Run: headless pygame with SDL's dummy video driver; simulated clock (each Clock.tick advances the game by its frame time, no real sleeping); random seed 0; keys injected as events and as key.get_pressed() state; mouse plan: one left click at the window centre at the start of phase 2, then a move to the lower-right quarter at the start of phase 3.
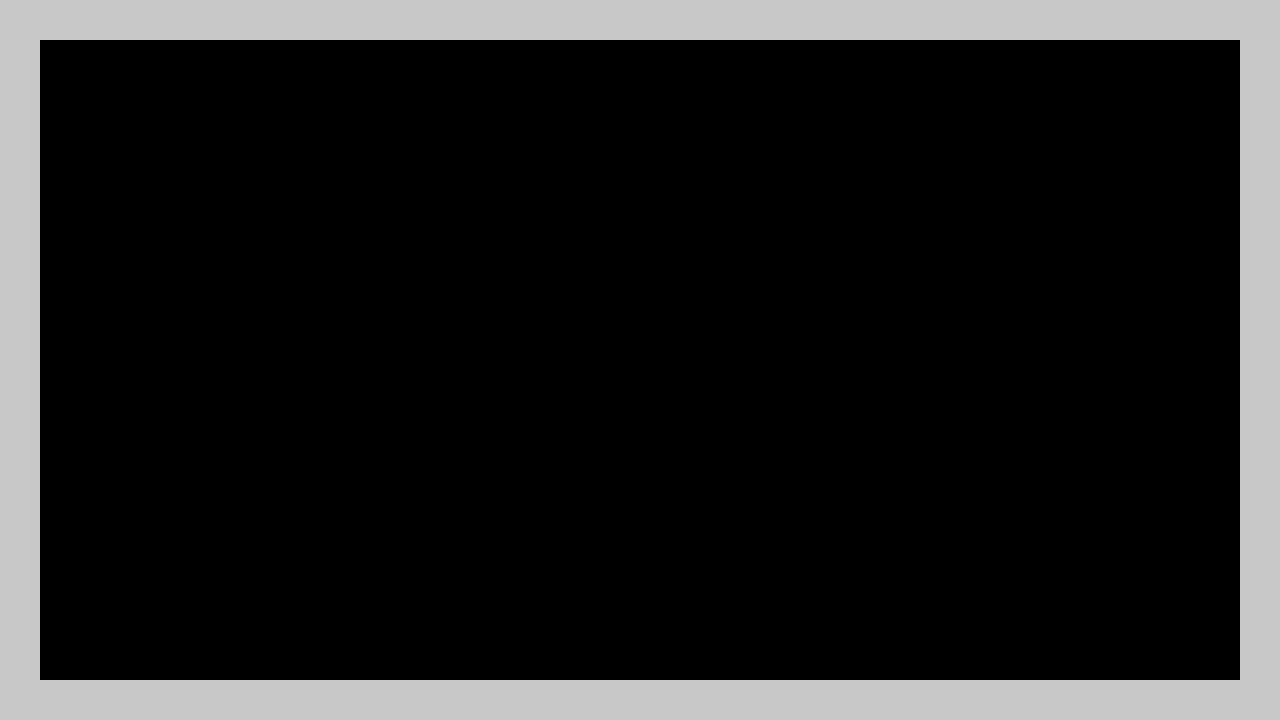
Frame 1 of 4 · flips 1–60 · no input
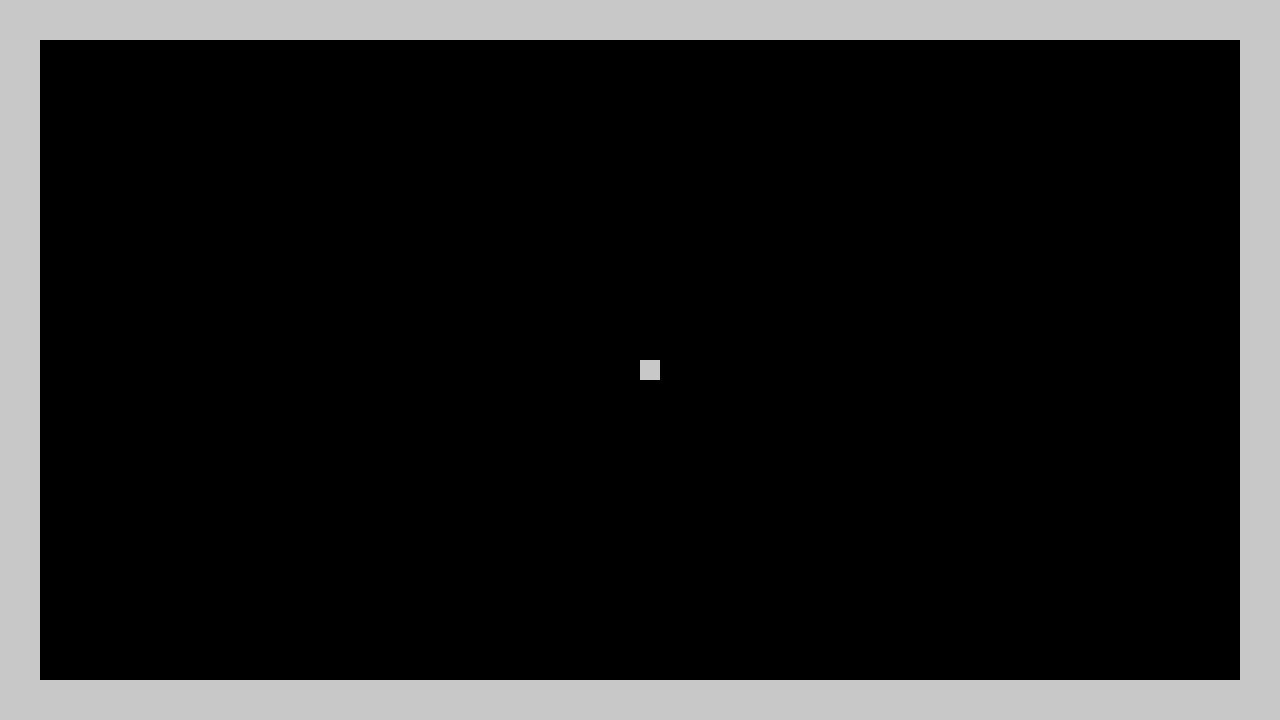
Frame 2 of 4 · flips 61–180 · clicked the window centre · tapped SPACE, RETURN · held RIGHT (→), D
Frame 3 of 4 · flips 181–300 · moved the mouse to the lower-right quarter · held DOWN (↓), S · screen unchanged from frame 2, image omitted
Frame 4 of 4 · flips 301–420 · held LEFT (←), A, UP (↑), W · screen unchanged from frame 3, image omitted

The pygame program that drew these frames:

import pygame
from pygame.locals import *

# color constants
BLACK = (0, 0, 0)
WHITE = (200, 200, 200)

# values of the cells
cells = [[0] * 60 for i in range(35)]
cellSize = 20 

def main():
    global screen, clock # let these parameters accessible everywhere so we can access these variables in every method
    # initialisation of py game 
    pygame.init()
    screen = pygame.display.set_mode((1280, 720))
    clock = pygame.time.Clock()
    screen.fill(WHITE)
    running = True

    while running:
        drawGrid() # create a grid for the game
        
        for event in pygame.event.get():
            if event.type == pygame.QUIT:
                running = False
            if event.type == MOUSEBUTTONDOWN:
                updateGrid(event)

        pygame.display.update()
    
    pygame.quit()



def drawGrid():
    for x in range(40, 1240, cellSize): # create the grid
        for y in range(40, 680, cellSize):
            rect = pygame.Rect(x, y, cellSize, cellSize)
            if cells[(y-40)//20][(x-40)//20] == 0: # cell dead
                pygame.draw.rect(screen, BLACK, rect, 10)
            else: # cell alive
                pygame.draw.rect(screen, WHITE, rect, 10)

def updateGrid(event):
    x, y = event.pos # from the mouse click, change if a cell is alive or not
    x -= 40
    y -= 40
    x //= 20
    y //= 20
    cells[y][x] = 1 - cells[y][x]


main()
